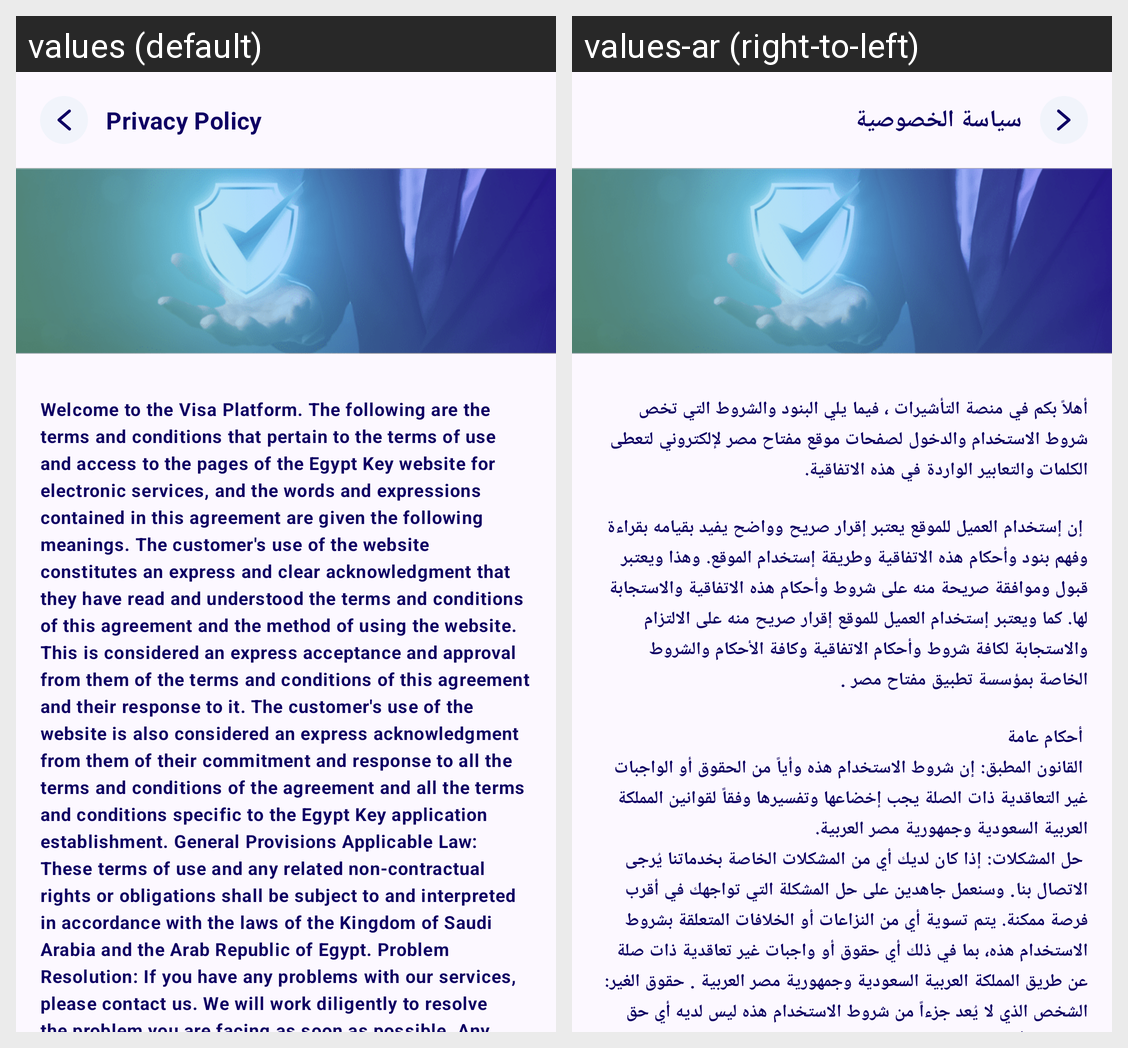

The same Android screen rendered under two of its app's locales, left to right. List the strings drawn on it with the default value and each locale's translation.
Android screen res/layout/fragment_privacy_policy.xml rendered under 2 locales, left to right: values (default), values-ar (right-to-left). Device: Nexus 5 (rendered at 1080×1920; each locale shown at half size, 540×960, under a caption strip naming it); theme Theme.AlTasherat.
Strings drawn on this screen, with the default value and each locale's value (text and hints the layout hard-codes, and strings that could not be matched under every locale, appear in the picture but are not listed):

privacy_policy
  values: Privacy Policy
  values-ar: سياسة الخصوصية

terms_and_conditions_text
  values: Welcome to the Visa Platform. The following are the terms and conditions that pertain to the terms of use and access to the pages of the Egypt Key website for electronic services, and the words and expressions contained in this agreement are given the following meanings. The customer's use of the website constitutes an express and clear acknowledgment that they have read and understood the terms …[clipped]
  values-ar: أهلاً بكم في منصة التأشيرات ، فيما يلي البنود والشروط التي تخص شروط الاستخدام والدخول لصفحات موقع مفتاح مصر لإلكتروني لتعطى الكلمات والتعابير الواردة في هذه الاتفاقية.
      
       إن إستخدام العميل للموقع يعتبر إقرار صريح وواضح يفيد بقيامه بقراءة وفهم بنود وأحكام هذه الاتفاقية وطريقة إستخدام الموقع. وهذا ويعتبر قبول وموافقة صريحة منه على شروط وأحكام هذه الاتفاقية والاستجابة لها. كما ويعتبر إستخدام العميل …[clipped]
